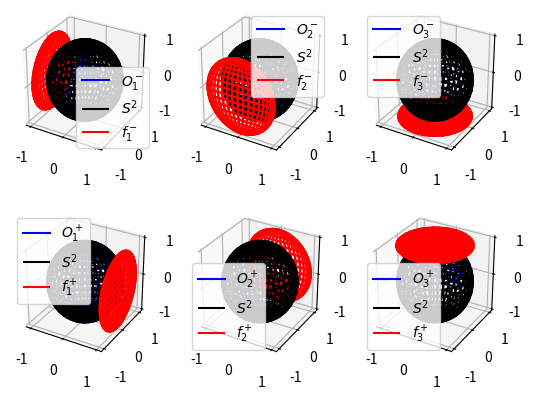

The matplotlib source for this figure:
from mpl_toolkits import mplot3d
import numpy as np
import matplotlib.pyplot as plt

def Generate2Sphere():
  phi = np.linspace(0, np.pi, 20)
  theta = np.linspace(0, 2 * np.pi, 40)
  x = np.outer(np.sin(theta), np.cos(phi))
  y = np.outer(np.sin(theta), np.sin(phi))
  z = np.outer(np.cos(theta), np.ones_like(phi))
  return [x, y, z]

def PlotHemispheres(xyz, ax):
  for i in range(0, 2):
    for j in range(0, 3):
      X = np.stack((xyz[0].flatten(),xyz[1].flatten(),xyz[2].flatten()))
      mask = X[j] < 0 if i == 0 else X[j] > 0
      x_neg, y_neg, z_neg = X.T[mask].T
      sign = str("-" if i == 0 else "+")
      label = r'$O^'+sign+'_'+str(j+1)+'$'
      ax[i][j].plot(x_neg, y_neg, z_neg, color='b', label=label)
def PlotProjectionMaps(xyz, ax):
  for i in range(0,2):
    for j in range(0,3):
      ax[i,j].plot_wireframe(xyz[0], xyz[1], xyz[2],\
                             color='k', rstride=1, cstride=1,
                             label=r'$S^2$')
      sign = str("-" if i == 0 else "+")
      label = r'$f^'+sign+'_'+str(j+1)+'$'
      if j == 0:
        ax[i,j].plot_wireframe((-1 if i == 0 else 1)*np.ones(xyz[0].shape),\
                                xyz[1],\
                                xyz[2],\
                                color='r', rstride=1, cstride=1,\
                                label=label)
      elif j == 1:
        ax[i,j].plot_wireframe(xyz[0],\
                               (-1 if i == 0 else 1)*np.ones(xyz[0].shape),\
                               xyz[2],\
                               color='r', rstride=1, cstride=1,
                               label=label)
      elif j == 2:
        ax[i,j].plot_wireframe(xyz[0],\
                               xyz[1],\
                               (-1 if i == 0 else 1)*np.ones(xyz[0].shape),\
                               color='r', rstride=1, cstride=1,
                               label=label)
      ax[i,j].legend()

def main():
  fig, ax = plt.subplots(2, 3, subplot_kw={'projection':'3d', 'aspect':'equal'})
  x, y, z = Generate2Sphere()
  xyz = [x,y,z]
  PlotHemispheres(xyz, ax)
  PlotProjectionMaps(xyz, ax)
  plt.show()

if __name__ == "__main__":
  main()
